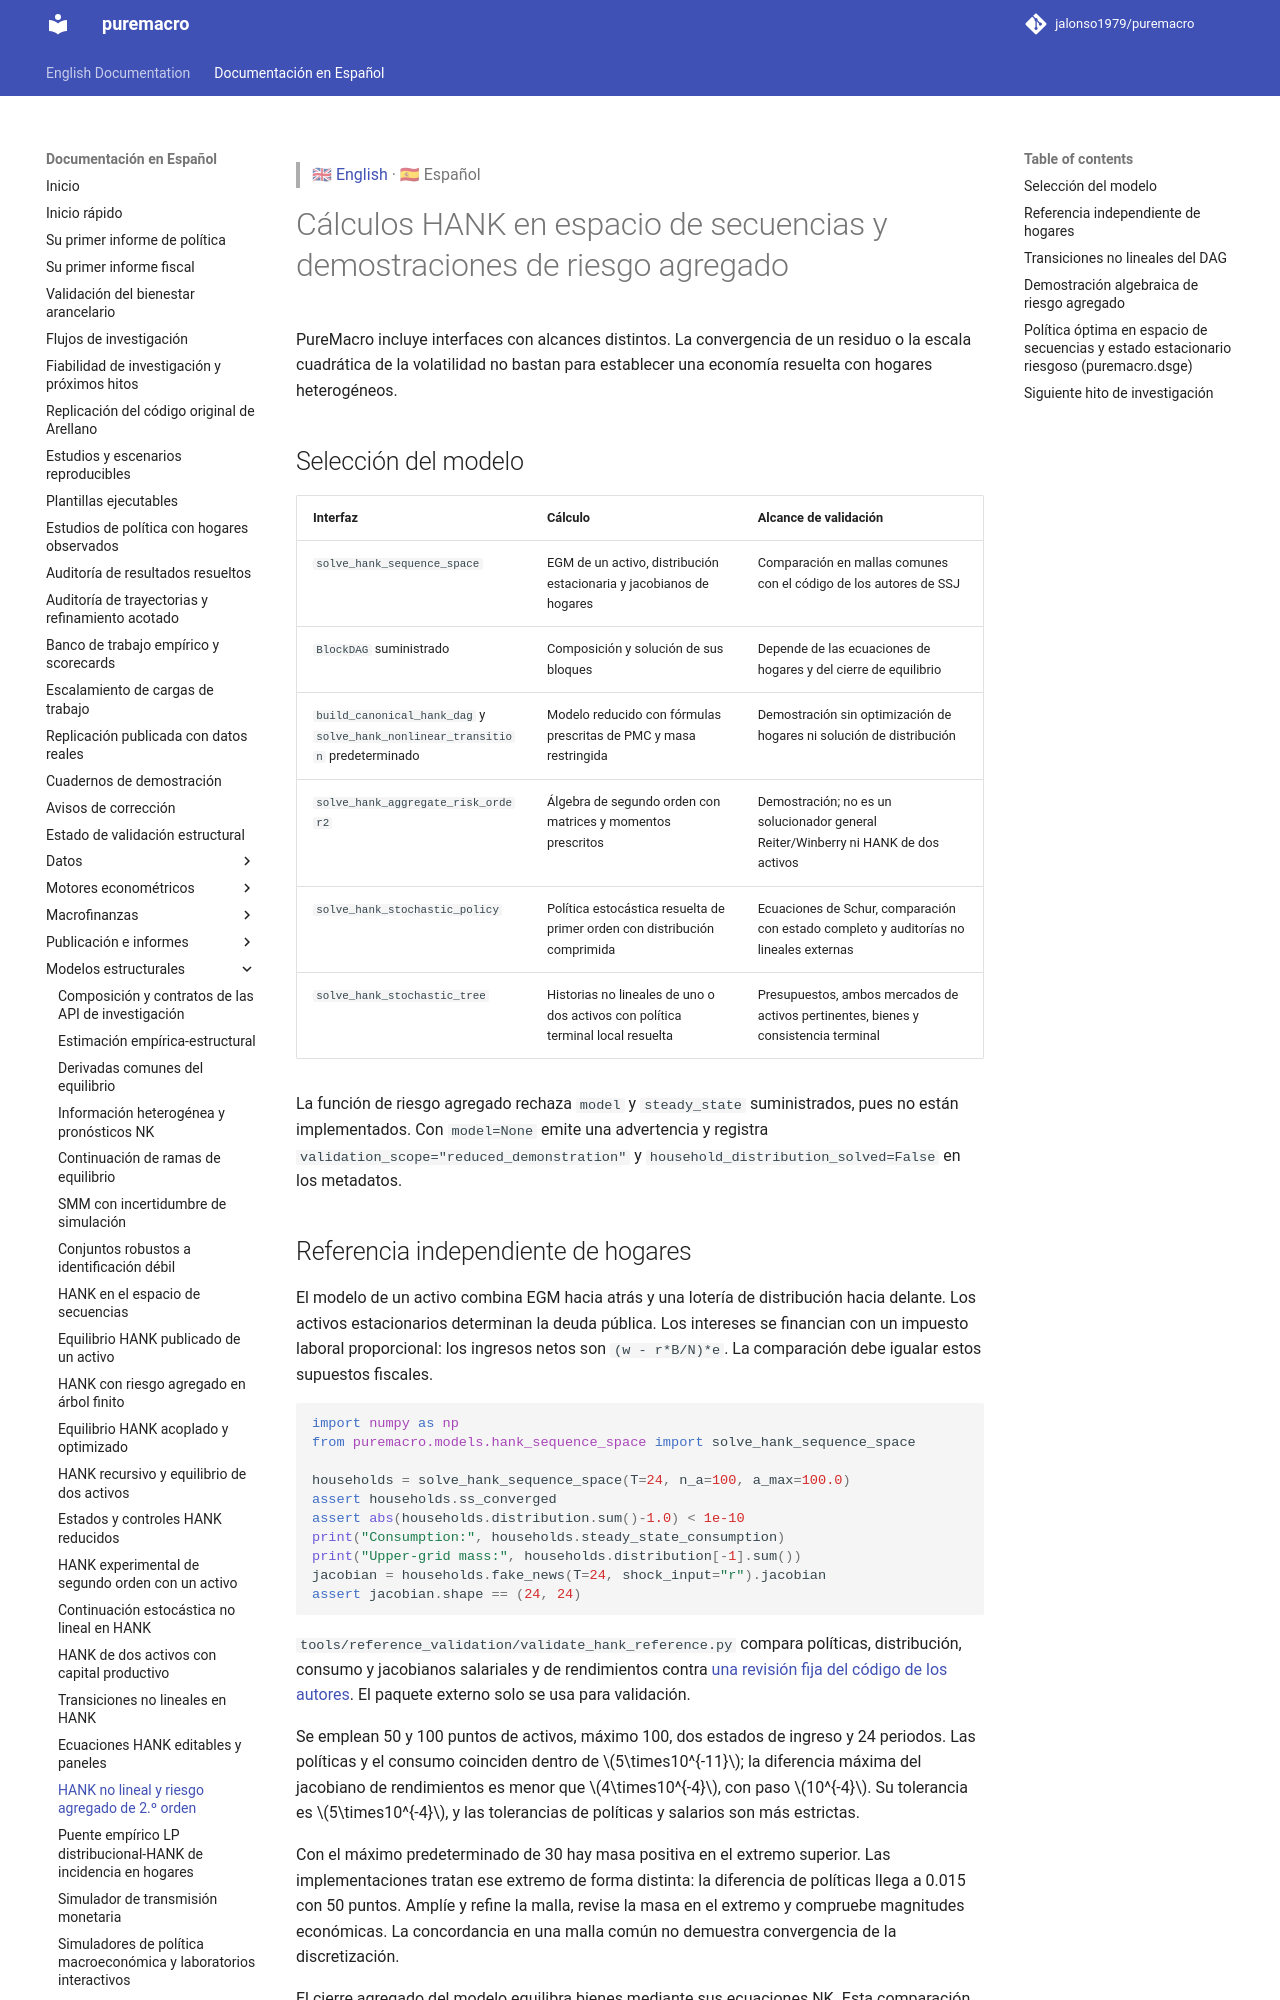

repository: Allisterh/puremacro · page: docs/es/hank_ssj_and_aggregate_risk/index.html · generator: mkdocs

> 🇬🇧 [English](../hank_ssj_and_aggregate_risk.md) · 🇪🇸 Español

# Cálculos HANK en espacio de secuencias y demostraciones de riesgo agregado

PureMacro incluye interfaces con alcances distintos. La convergencia de un
residuo o la escala cuadrática de la volatilidad no bastan para establecer
una economía resuelta con hogares heterogéneos.

## Selección del modelo

| Interfaz | Cálculo | Alcance de validación |
|---|---|---|
| `solve_hank_sequence_space` | EGM de un activo, distribución estacionaria y jacobianos de hogares | Comparación en mallas comunes con el código de los autores de SSJ |
| `BlockDAG` suministrado | Composición y solución de sus bloques | Depende de las ecuaciones de hogares y del cierre de equilibrio |
| `build_canonical_hank_dag` y `solve_hank_nonlinear_transition` predeterminado | Modelo reducido con fórmulas prescritas de PMC y masa restringida | Demostración sin optimización de hogares ni solución de distribución |
| `solve_hank_aggregate_risk_order2` | Álgebra de segundo orden con matrices y momentos prescritos | Demostración; no es un solucionador general Reiter/Winberry ni HANK de dos activos |

La función de riesgo agregado rechaza `model` y `steady_state` suministrados,
pues no están implementados. Con `model=None` emite una advertencia y registra
`validation_scope="reduced_demonstration"` y
`household_distribution_solved=False` en los metadatos.
